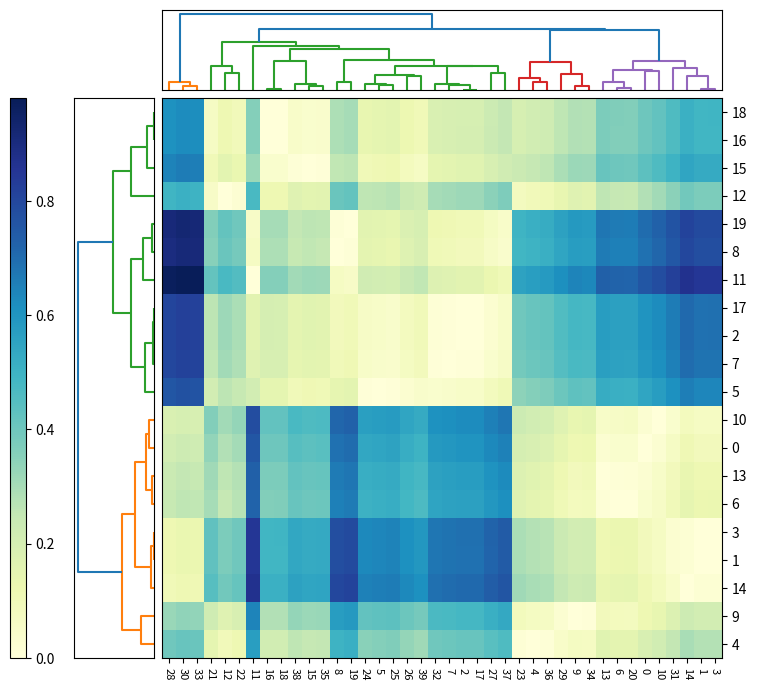

The matplotlib source for this figure:

# [redacted]

def heatmap(D) :
	# Based on:
	# https://medium.com/@jerilkuriakose/heat-maps-with-dendrogram-using-python-d112a34e865e
	# (accessed on 2017-12-19)

	import numpy as np
	import matplotlib.pyplot as plt
	import scipy.cluster.hierarchy as sch

	# Dendrogram that comes to the left
	fig = plt.figure(figsize=(8,8))
	# Add an axes at position rect [left, bottom, width, height]
	ax1 = fig.add_axes([0.09, 0.1, 0.1, 0.7])
	Y = sch.linkage((D), method='centroid')
	# orientation='left' is reponsible for making the 
	# dendrogram appear to the left
	Z1 = sch.dendrogram(Y, orientation='left')
	ax1.set_xticks([])
	ax1.set_yticks([])

	# top side dendogram
	ax2 = fig.add_axes([0.2, 0.81, 0.7, 0.1])
	Y = sch.linkage(np.transpose(D), method='single')
	Z2 = sch.dendrogram(Y)
	ax2.set_xticks([])
	ax2.set_yticks([])

	# main heat-map
	axmatrix = fig.add_axes([0.2, 0.1, 0.7, 0.7])
	idx1 = Z1['leaves']
	idx2 = Z2['leaves']
	D = D[idx1, :]
	D = D[:, idx2]
	# the actual heat-map
	im = axmatrix.matshow(D, aspect='auto', origin='lower', cmap="YlGnBu")
	axmatrix.set_xticks([])
	axmatrix.set_yticks([])

	# xticks to the right (x-axis)
	axmatrix.set_xticks(range(D.shape[1]))
	axmatrix.set_xticklabels(idx2, minor=False)
	axmatrix.xaxis.set_label_position('bottom')
	axmatrix.xaxis.tick_bottom()

	plt.xticks(rotation=-90, fontsize=8)

	# xticks to the right (y-axis)
	axmatrix.set_yticks(range(D.shape[0]))
	axmatrix.set_yticklabels(idx1, minor=False)
	axmatrix.yaxis.set_label_position('right')
	axmatrix.yaxis.tick_right()

	# to add the color bar
	axcolor = fig.add_axes([0.01, 0.1, 0.02, 0.7])
	cbar = fig.colorbar(im, cax=axcolor)


import numpy as np
import matplotlib.pyplot as plt

x = np.random.rand(40)
D = np.zeros([20,40])
for i in range(20):
    for j in range(40):
        D[i, j] = abs(x[i] - x[j])

heatmap(D)
plt.show()
